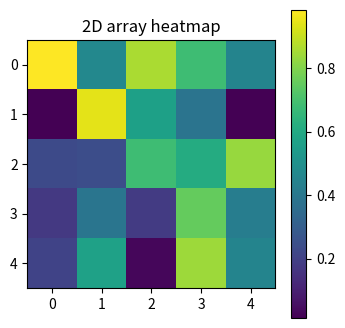
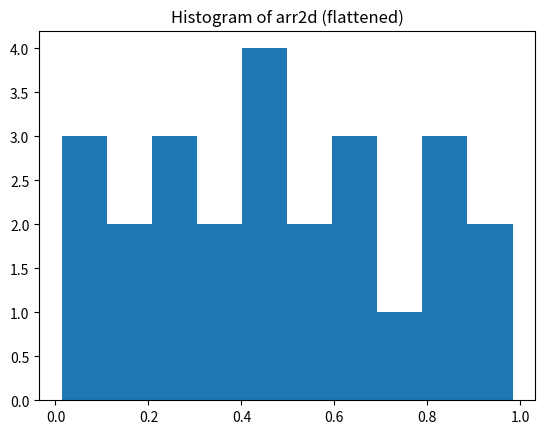

Write the Python code that produced these figures, in order.
# Section: Import Required Libraries

import numpy as np
import matplotlib.pyplot as plt
import seaborn as sns
import pandas as pd

print('NumPy:', np.__version__)
print('Pandas:', pd.__version__)
print('Matplotlib:', plt.matplotlib.__version__)
print('Seaborn:', sns.__version__)

# Configure inline plotting for notebooks
%matplotlib inline

# Reproducibility
np.random.seed(42)

# Section: Create Random Arrays (1D examples)

# 1D: uniform [0,1)
arr1 = np.random.rand(10)
print('arr1 shape:', arr1.shape, 'dtype:', arr1.dtype)
print(arr1)

# 1D: standard normal
arr2 = np.random.randn(10)
print('\narr2 mean, std:', arr2.mean(), arr2.std())

# 1D: random integers
arr3 = np.random.randint(0, 100, size=10)
print('\narr3:', arr3)

# 2D and 3D examples
arr2d = np.random.rand(5,5)
print('arr2d shape:', arr2d.shape)

arr3d = np.random.rand(3,4,2)
print('arr3d shape:', arr3d.shape)

# Reshape example
reshaped = arr3.reshape(-1,1)
print('reshaped shape:', reshaped.shape)

# Visualize 2D array
plt.figure(figsize=(4,4))
plt.title('2D array heatmap')
plt.imshow(arr2d, cmap='viridis')
plt.colorbar();

# Sampling and permutation
arr = np.arange(20)
choice = np.random.choice(arr, size=5, replace=False)
perm = np.random.permutation(arr)
print('choice:', choice)
print('perm[:5]:', perm[:5])

# Histogram of flattened 2D array
plt.figure()
plt.hist(arr2d.ravel(), bins=10)
plt.title('Histogram of arr2d (flattened)')
plt.show()